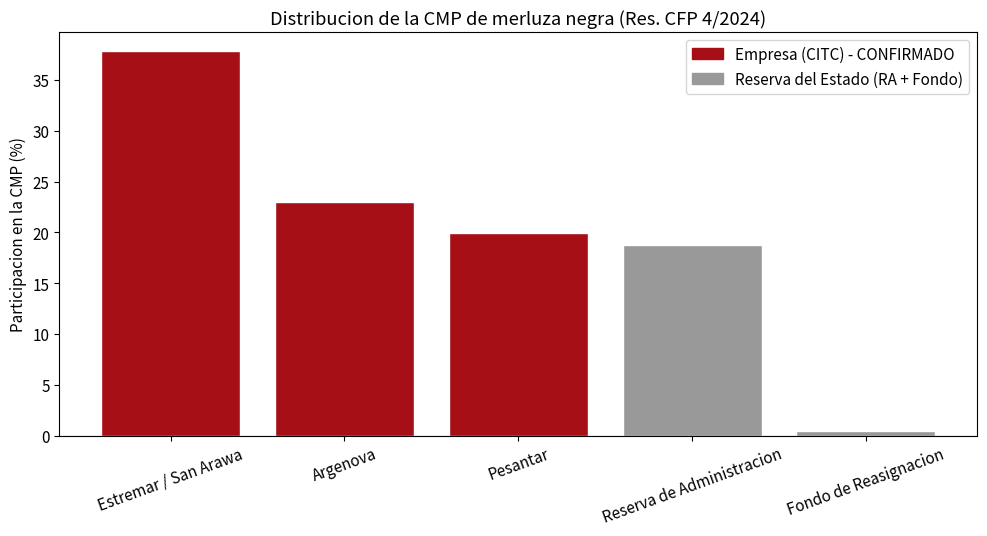
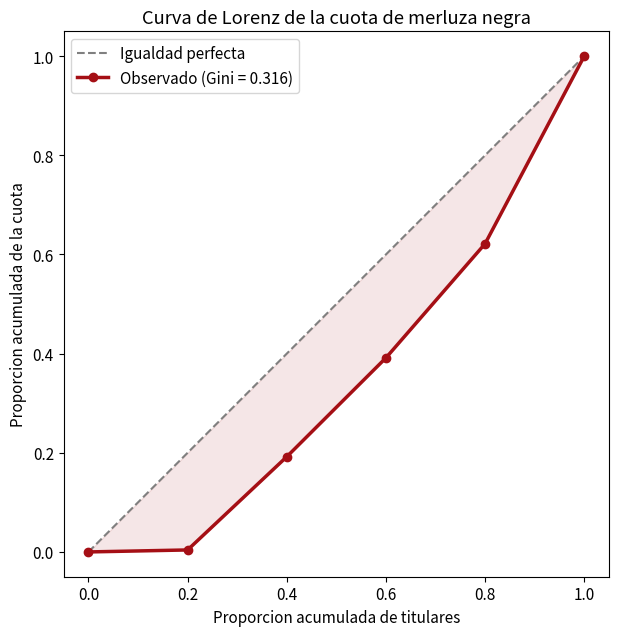

Write Python code to recreate these figures, in order.
import numpy as np
import pandas as pd
import matplotlib.pyplot as plt

# Paleta institucional de la serie DT-ALGP
AZUL, ROJO, VERDE, NARANJA = '#08519c', '#a50f15', '#005a32', '#cc6600'
plt.rcParams.update({'figure.figsize': (10, 5.5), 'font.size': 11})
np.random.seed(42)
print('✓ Librerias cargadas')

# -- Estructura de la CMP de merluza negra -- Resolucion CFP 4/2024 -------------
# CONFIRMADO: Anexo IF-2024-00000277-CFP-CFP - Acta CFP 15/2024 - BO 10-sep-2024.
# Las 3 empresas = 80,80 % de la CMP = 100 % de la CITC asignada a empresas.
# El resto NO son empresas: Reserva de Administracion + Fondo de Reasignacion.
titulares = pd.DataFrame({
    'operador':  ['Estremar / San Arawa', 'Argenova', 'Pesantar',
                  'Reserva de Administracion', 'Fondo de Reasignacion'],
    'share_pct': [37.83, 23.02, 19.94, 18.80, 0.40],
    'tipo':      ['Empresa', 'Empresa', 'Empresa',
                  'Reserva del Estado', 'Reserva del Estado'],
    'evidencia': ['CONFIRMADO', 'CONFIRMADO', 'CONFIRMADO', 'CONFIRMADO', 'CONFIRMADO'],
})
# Suma = 99,99 %: el 0,01 % es redondeo del propio acto (art. 1 declara 80,80 % de CITC;
# la suma exacta por buque del Anexo es 80,7915 %). Ambos valores son correctos.
assert abs(titulares['share_pct'].sum() - 100.0) < 0.05, 'La suma se aparta demasiado de 100 %'
titulares['share'] = titulares['share_pct'] / 100.0
empresas = titulares[titulares['tipo'] == 'Empresa']
print('Filas:', len(titulares), '| Suma =', round(titulares.share_pct.sum(), 2), '%')
print(f'CITC (3 empresas): {empresas.share_pct.sum():.2f} % de la CMP  = 100 % de la cuota asignada a empresas')
titulares

# ── Funciones de concentracion (reutilizables) ────────────────────────────────
def concentration_ratio(shares, k):
    '''CRk: suma de las k mayores participaciones (en %).'''
    return np.sort(shares)[::-1][:k].sum() * 100

def hhi(shares):
    '''Herfindahl-Hirschman Index sobre participaciones en % (0–10000).'''
    return float(np.sum((np.asarray(shares) * 100) ** 2))

def lorenz(shares):
    '''Devuelve (x, y) de la curva de Lorenz a partir de participaciones.'''
    s = np.sort(np.asarray(shares))
    cum = np.cumsum(s) / s.sum()
    x = np.linspace(0, 1, len(s) + 1)
    y = np.concatenate([[0], cum])
    return x, y

def gini(shares):
    '''Coeficiente de Gini (0 = igualdad total, 1 = concentracion total).'''
    s = np.sort(np.asarray(shares, dtype=float))
    n = len(s)
    idx = np.arange(1, n + 1)
    return float((np.sum((2 * idx - n - 1) * s)) / (n * s.sum()))

print('✓ Funciones listas')

sh = titulares['share'].values

cr1 = concentration_ratio(sh, 1)
cr3 = concentration_ratio(sh, 3)
cr4 = concentration_ratio(sh, 4)
indice_hhi = hhi(sh)
indice_gini = gini(sh)

print(f'CR1 (lider)          : {cr1:5.2f} %')
print(f'CR3 (top 3 empresas) : {cr3:5.2f} %   <- CITC = 80,80 % de la CMP (CONFIRMADO, Res. CFP 4/2024)')
print(f'CR4 (top 4)          : {cr4:5.2f} %')
print(f'HHI (sobre la CMP)   : {indice_hhi:6.0f}')
print(f'Gini (sobre la CMP)  : {indice_gini:5.3f}')

def banda(v, cortes):
    etiquetas = ['no concentrado', 'moderada', 'alta']
    return etiquetas[sum(v >= c for c in cortes)]

print()
print(f'HHI segun guia 2010 (1500 / 2500): {banda(indice_hhi, [1500, 2500])}')
print(f'HHI segun guia 2023 (1000 / 1800): {banda(indice_hhi, [1000, 1800])}')
print('Nota: estos indices se calculan sobre la distribucion de la CMP (incluye la reserva')
print('estatal). Entre EMPRESAS, las 3 titulares se llevan el 100 % de la CITC.')

fig, ax = plt.subplots()
colores = [ROJO if t == 'Empresa' else '0.6' for t in titulares['tipo']]
ax.bar(titulares['operador'], titulares['share_pct'], color=colores, edgecolor='white')
ax.axhline(0, color='0.3', lw=0.8)
ax.set_ylabel('Participacion en la CMP (%)')
ax.set_title('Distribucion de la CMP de merluza negra (Res. CFP 4/2024)')
ax.tick_params(axis='x', rotation=20)
from matplotlib.patches import Patch
ax.legend(handles=[Patch(color=ROJO, label='Empresa (CITC) - CONFIRMADO'),
                   Patch(color='0.6', label='Reserva del Estado (RA + Fondo)')])
plt.tight_layout(); plt.show()

x, y = lorenz(titulares['share'].values)
fig, ax = plt.subplots(figsize=(6.5, 6.5))
ax.plot([0, 1], [0, 1], '--', color='0.5', label='Igualdad perfecta')
ax.plot(x, y, color=ROJO, lw=2.5, marker='o', label=f'Observado (Gini = {gini(titulares.share.values):.3f})')
ax.fill_between(x, y, x, color=ROJO, alpha=0.10)
ax.set_xlabel('Proporcion acumulada de titulares')
ax.set_ylabel('Proporcion acumulada de la cuota')
ax.set_title('Curva de Lorenz de la cuota de merluza negra')
ax.legend(); ax.set_aspect('equal'); plt.tight_layout(); plt.show()
